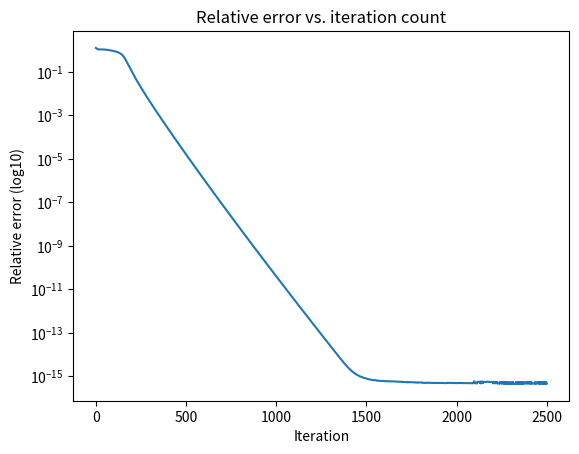

The script that saved this image:
# Implementation of the Wirtinger Flow (WF) algorithm presented in the paper
# "Phase Retrieval via Wirtinger Flow: Theory and Algorithms"
# [redacted]

# The input data are coded diffraction patterns about a random complex
# valued 1D signal.


# Make signal
import numpy as np
import matplotlib.pyplot as plt
from numpy.linalg import norm


n = 128
x = np.random.randn(n, 1) + 1j * np.random.randn(n, 1)

# Make masks and linear sampling operators
L = 6

# Sample phases: each symbol in alphabet {1, -1, i , -i} has equal prob.
Masks = np.random.choice([1j, - 1j, 1, - 1], (n, L))

# Sample magnitudes and make masks
temp = np.random.rand(*Masks.shape)
Masks = Masks * ((temp <= 0.2) * np.sqrt(3) + (temp > 0.2) / np.sqrt(2))
# Make linear operators; A is forward map and At its scaled adjoint (At(Y)*Y.size is the adjoint)
def A(I): return np.fft.fft(Masks.conj() * np.tile(I, (1, L)), axis=0)
def At(Y): return np.mean(Masks * np.fft.ifft(Y, axis=0), axis=1).reshape(-1, 1)


# Data
Y = np.abs(A(x)) ** 2

# Initialization
npower_iter = 50
z0 = np.random.randn(n, 1)
z0 = z0 / norm(z0)
for tt in np.arange(npower_iter):
    z0 = At(Y * A(z0))
    z0 = z0 / norm(z0)

normest = np.sqrt(np.sum(Y) / np.asarray(Y).size)
z = normest * z0
Relerrs = [norm(x - np.exp(-1j * np.angle(np.trace(x.T.conj() @ z))) * z) / norm(x)]

# Loop
T = 2500
tau0 = 330
def mu(t): return min(1 - np.exp(- t / tau0), 0.2)


for t in np.arange(T):
    Bz = A(z)
    C = (np.abs(Bz) ** 2 - Y) * Bz
    grad = At(C)
    z = z - mu(t + 1) / normest ** 2 * grad
    Relerrs.append(norm(x - np.exp(-1j * np.angle(np.trace(x.T.conj() @ z))) * z) / norm(x))

# Check results
print(f'Relative error after initialization: {Relerrs[0]}')
print(f'Relative error after {T} iterations: {Relerrs[T]}')
plt.semilogy(np.arange(0, T+1), Relerrs)
plt.xlabel('Iteration')
plt.ylabel('Relative error (log10)')
plt.title('Relative error vs. iteration count')
plt.show()
